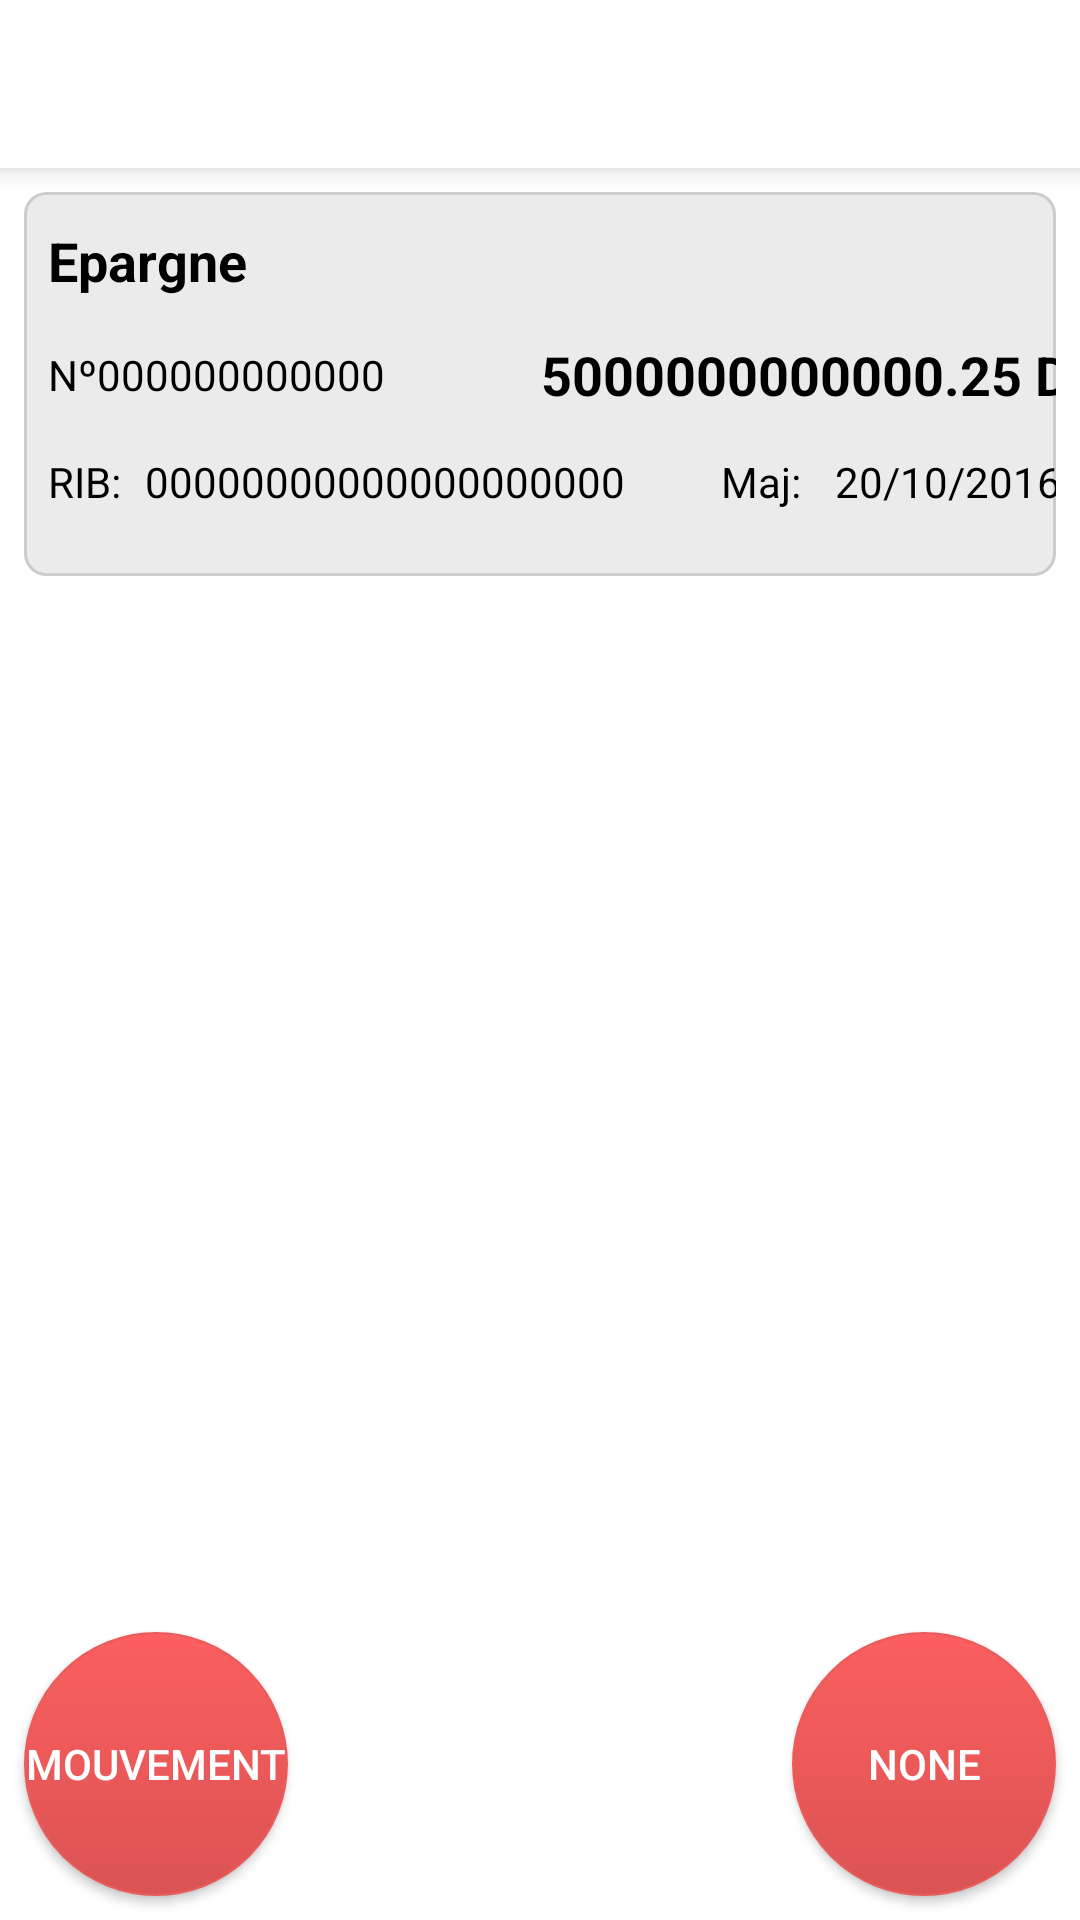

This screen was rendered from an Android layout file. Write that file and the resources it references.
<!-- AndroidManifest.xml: application theme Theme.Cnep -->
<!-- res/layout/compte_detailled.xml -->
<?xml version="1.0" encoding="utf-8"?>
<androidx.constraintlayout.widget.ConstraintLayout xmlns:android="http://schemas.android.com/apk/res/android"
    xmlns:tools="http://schemas.android.com/tools"
    xmlns:app="http://schemas.android.com/apk/res-auto"
    android:orientation="vertical"
    android:layout_width="match_parent"
    android:layout_height="match_parent">

    <androidx.constraintlayout.widget.ConstraintLayout
        android:id="@+id/constraintlayout"
        android:layout_width="0dp"
        android:layout_height="128dp"
        android:layout_marginEnd="8dp"
        android:layout_marginLeft="8dp"
        android:layout_marginRight="8dp"
        android:layout_marginStart="8dp"
        android:layout_marginTop="8dp"
        android:background="@drawable/cadre_agence"
        app:layout_constraintHorizontal_bias="0.111"
        app:layout_constraintLeft_toLeftOf="parent"
        app:layout_constraintRight_toRightOf="parent"
        app:layout_constraintTop_toBottomOf="@+id/toolbar_compteDetaille">

        <TextView
            android:id="@+id/textView6"
            android:layout_width="wrap_content"
            android:layout_height="25dp"
            android:layout_marginLeft="32dp"
            android:layout_marginStart="32dp"
            android:layout_marginTop="8dp"
            android:gravity="center_vertical"
            android:text="Maj: "
            android:textColor="@android:color/black"
            app:layout_constraintLeft_toRightOf="@+id/rib_"
            app:layout_constraintTop_toBottomOf="@+id/solde_" />

        <TextView
            android:id="@+id/textView11"
            android:layout_width="wrap_content"
            android:layout_height="25dp"
            android:layout_marginTop="8dp"
            android:gravity="center_vertical"
            android:text="RIB:"
            android:textColor="@android:color/black"
            app:layout_constraintLeft_toLeftOf="@+id/textView7"
            app:layout_constraintTop_toBottomOf="@+id/textView7" />

        <TextView
            android:id="@+id/compte_Id"
            android:layout_width="wrap_content"
            android:layout_height="30dp"
            android:gravity="center"
            android:text="000000000000"
            android:textColor="@android:color/black"
            android:textSize="14sp"
            app:layout_constraintBottom_toBottomOf="@+id/textView7"
            app:layout_constraintLeft_toRightOf="@+id/textView7" />

        <TextView
            android:id="@+id/solde_"
            android:layout_width="240dp"
            android:layout_height="30dp"
            android:gravity="center_vertical"
            android:text="5000000000000.25 DA"
            android:textAlignment="textEnd"
            android:textColor="@android:color/black"
            android:textSize="18sp"
            android:textStyle="bold"
            app:layout_constraintBottom_toBottomOf="@+id/compte_Id"
            app:layout_constraintLeft_toRightOf="@+id/compte_Id" />

        <TextView
            android:id="@+id/textView7"
            android:layout_width="wrap_content"
            android:layout_height="30dp"
            android:layout_marginTop="8dp"
            android:gravity="center_vertical"
            android:text="Nº"
            android:textColor="@android:color/black"
            app:layout_constraintLeft_toLeftOf="@+id/Type_"
            app:layout_constraintTop_toBottomOf="@+id/Type_" />

        <TextView
            android:id="@+id/Type_"
            android:layout_width="wrap_content"
            android:layout_height="30dp"
            android:layout_marginLeft="8dp"
            android:layout_marginStart="8dp"
            android:layout_marginTop="8dp"
            android:gravity="center"
            android:text="Epargne"
            android:textColor="@android:color/black"
            android:textSize="18sp"
            android:textStyle="bold"
            app:layout_constraintLeft_toLeftOf="parent"
            app:layout_constraintTop_toTopOf="parent" />

        <TextView
            android:id="@+id/rib_"
            android:layout_width="wrap_content"
            android:layout_height="25dp"
            android:layout_marginLeft="8dp"
            android:layout_marginStart="8dp"
            android:gravity="center"
            android:text="00000000000000000000"
            android:textColor="@android:color/black"
            app:layout_constraintBottom_toBottomOf="@+id/textView11"
            app:layout_constraintLeft_toRightOf="@+id/textView11" />

        <TextView
            android:id="@+id/Date_Maj_Compte"
            android:layout_width="wrap_content"
            android:layout_height="25dp"
            android:layout_marginLeft="8dp"
            android:layout_marginStart="8dp"
            android:gravity="center_vertical"
            android:text="20/10/2016"
            android:textColor="@android:color/black"
            app:layout_constraintLeft_toRightOf="@+id/textView6"
            app:layout_constraintTop_toTopOf="@+id/textView6" />

    </androidx.constraintlayout.widget.ConstraintLayout>

    <Button
        android:id="@+id/bMouvement"
        android:layout_width="88dp"
        android:layout_height="88dp"
        android:layout_marginBottom="8dp"
        android:layout_marginLeft="8dp"
        android:layout_marginStart="8dp"
        android:background="@drawable/button_circle_selector"
        android:text="Mouvement"
        android:textColor="@android:color/background_light"
        app:layout_constraintBottom_toBottomOf="parent"
        app:layout_constraintLeft_toLeftOf="parent" />

    <Button
        android:id="@+id/bCommande"
        android:layout_width="88dp"
        android:layout_height="88dp"
        android:layout_marginBottom="8dp"
        android:layout_marginEnd="8dp"
        android:layout_marginRight="8dp"
        android:background="@drawable/button_circle_selector"
        android:text="None"
        android:textColor="@android:color/background_light"
        app:layout_constraintBottom_toBottomOf="parent"
        app:layout_constraintRight_toRightOf="parent" />

    <Button
        android:id="@+id/NoConnectionCompte"
        android:layout_width="0dp"
        android:layout_height="0dp"
        android:background="#efe8e8"
        android:text="No Connection"
        android:textColor="@android:color/darker_gray"
        android:textSize="30sp"
        android:visibility="gone"
        app:layout_constraintBottom_toBottomOf="parent"
        app:layout_constraintHorizontal_bias="0.0"
        app:layout_constraintLeft_toLeftOf="parent"
        app:layout_constraintRight_toRightOf="parent"
        app:layout_constraintTop_toTopOf="parent" />

    <ProgressBar
        android:id="@+id/progress_Compte"
        android:layout_width="wrap_content"
        android:layout_height="0dp"
        android:layout_gravity="center"
        android:indeterminate="true"
        android:visibility="gone"
        app:layout_constraintLeft_toLeftOf="parent"
        app:layout_constraintRight_toRightOf="parent"
        app:layout_constraintTop_toTopOf="parent"
        app:layout_constraintBottom_toBottomOf="parent" />

    <androidx.appcompat.widget.Toolbar
        android:id="@+id/toolbar_compteDetaille"
        android:layout_width="0dp"
        android:layout_height="wrap_content"
        android:background="?attr/colorBackgroundFloating"
        android:elevation="5dp"
        android:gravity="center_horizontal"
        android:theme="@style/ThemeOverlay.AppCompat.ActionBar"
        app:layout_constraintHorizontal_bias="0.0"
        app:layout_constraintLeft_toLeftOf="parent"
        app:layout_constraintRight_toRightOf="parent"
        app:layout_constraintTop_toTopOf="parent"
        app:popupTheme="@style/ThemeOverlay.AppCompat.Light" />

</androidx.constraintlayout.widget.ConstraintLayout>
<!-- resources referenced by this layout -->
<resources>
  <!-- drawable button_circle_selector (drawable) -->
  <?xml version="1.0" encoding="utf-8"?>
  <selector xmlns:android="http://schemas.android.com/apk/res/android">
  
      <item android:state_pressed="true" android:drawable="@drawable/shape_circle_red_clicked" />
      <item android:drawable="@drawable/button_circle_disabled" android:state_enabled="false"/>
      <item android:drawable="@drawable/shape_circle_red" />
  </selector>
  <!-- drawable cadre_agence (drawable) -->
  <?xml version="1.0" encoding="utf-8"?>
  <shape
      xmlns:android="http://schemas.android.com/apk/res/android"
      android:shape="rectangle">
      <stroke
          android:width="1dp"
          android:color="#cccccc" />
      <gradient
          android:endColor="#ebebeb"
          android:startColor="#ebebeb"
          android:angle="90" />
      <corners
          android:bottomRightRadius="7dp"
          android:bottomLeftRadius="7dp"
          android:topLeftRadius="7dp"
          android:topRightRadius="7dp" />
      <padding android:bottom="1dp"/>
  </shape>
  <style name="Theme.Cnep" parent="Theme.MaterialComponents.DayNight.DarkActionBar">
          
          <item name="colorPrimary">@color/purple_500</item>
          <item name="colorPrimaryVariant">@color/purple_700</item>
          <item name="colorOnPrimary">@color/white</item>
          
          <item name="colorSecondary">@color/teal_200</item>
          <item name="colorSecondaryVariant">@color/teal_700</item>
          <item name="colorOnSecondary">@color/black</item>
          
          <item name="android:statusBarColor">?attr/colorPrimaryVariant</item>
          
          <item name="windowActionBar">false</item>
          <item name="windowNoTitle">true</item>
  
      </style>
  <!-- drawable shape_circle_red_clicked (drawable) -->
  <?xml version="1.0" encoding="utf-8"?>
  <shape
      xmlns:android="http://schemas.android.com/apk/res/android"
      android:shape="oval">
      <stroke
          android:width="0.5dp"
          android:color="#ea5b5b" />
      <gradient
          android:endColor="#e04343"
          android:startColor="#bf3232"
          android:angle="90" />
  
  </shape>
  <!-- drawable button_circle_disabled (drawable) -->
  <?xml version="1.0" encoding="utf-8"?>
  <shape
      xmlns:android="http://schemas.android.com/apk/res/android"
      android:shape="oval">
      <stroke
          android:width="0.5dp"
          android:color="#ffadad" />
      <gradient
          android:endColor="#ffe0e0"
          android:startColor="#ffe0e0"
          android:angle="90" />
  </shape>
  <!-- drawable shape_circle_red (drawable) -->
  <?xml version="1.0" encoding="utf-8"?>
  <shape
      xmlns:android="http://schemas.android.com/apk/res/android"
      android:shape="oval">
      <stroke
          android:width="0.5dp"
          android:color="#ea5b5b" />
      <gradient
          android:endColor="#fc5f5f"
          android:startColor="#db5353"
          android:angle="90" />
  
  </shape>
  <color name="purple_500">#E61F58</color>
  <color name="purple_700">#3F51B5</color>
  <color name="white">#FFFFFFFF</color>
  <color name="teal_200">#FF03DAC5</color>
  <color name="teal_700">#FF018786</color>
  <color name="black">#FF000000</color>
</resources>
